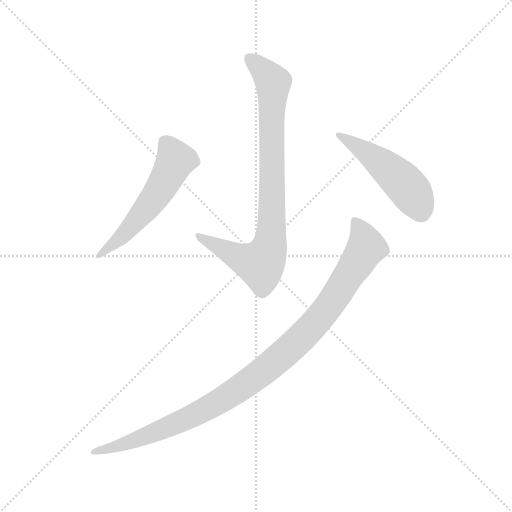
t = 0.00 s
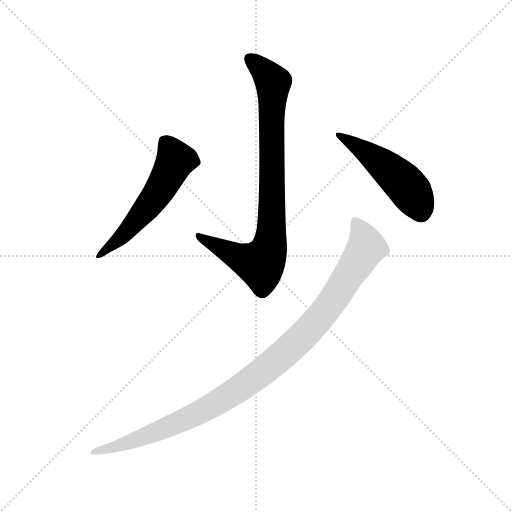
t = 2.34 s
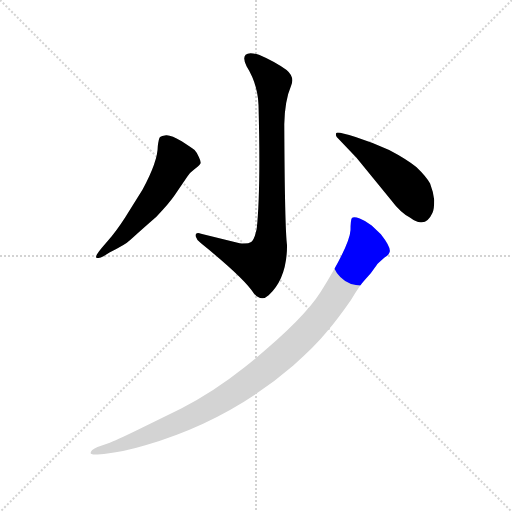
t = 2.52 s
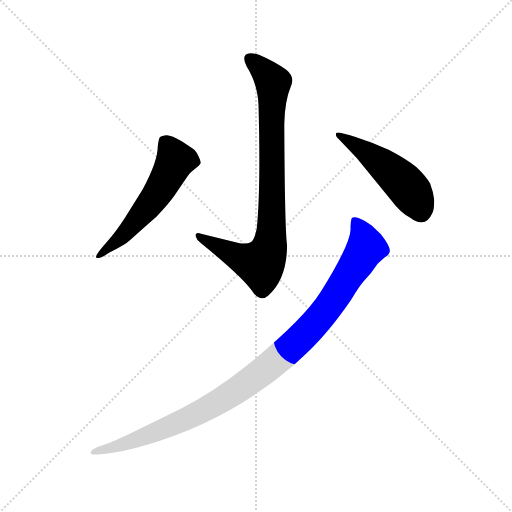
t = 2.69 s
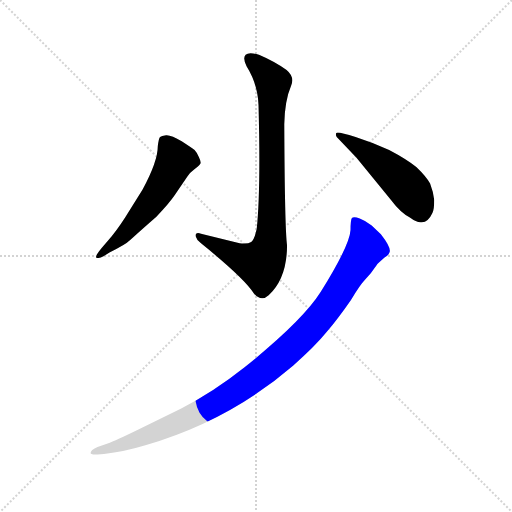
t = 2.87 s
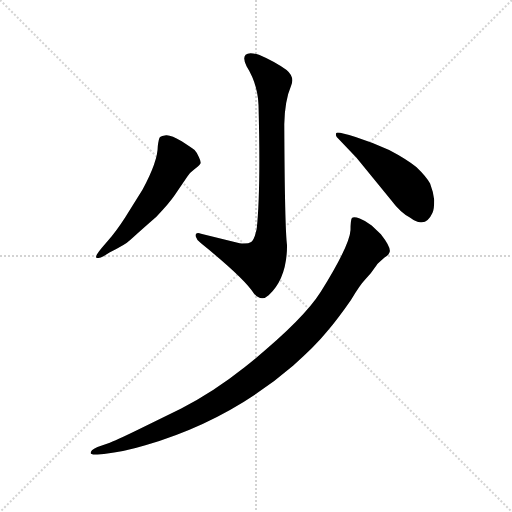
t = 3.48 s

The animated SVG that drew these frames (rendered in a browser with its animation timeline set to each time). Animation: 4 CSS @keyframes rules; one cycle of 3.48 s.

<svg version="1.1" viewBox="0 0 1024 1024" xmlns="http://www.w3.org/2000/svg">
  <g stroke="lightgray" stroke-dasharray="1,1" stroke-width="1" transform="scale(4, 4)">
    <line x1="0" y1="0" x2="256" y2="256"></line>
    <line x1="256" y1="0" x2="0" y2="256"></line>
    <line x1="128" y1="0" x2="128" y2="256"></line>
    <line x1="0" y1="128" x2="256" y2="128"></line>
  </g>
  <g transform="scale(0.92, -0.92) translate(60, -850)">
    <style type="text/css">
      
        @keyframes keyframes0 {
          from {
            stroke: blue;
            stroke-dashoffset: 874;
            stroke-width: 128;
          }
          74% {
            animation-timing-function: step-end;
            stroke: blue;
            stroke-dashoffset: 0;
            stroke-width: 128;
          }
          to {
            stroke: black;
            stroke-width: 1024;
          }
        }
        #make-me-a-hanzi-animation-0 {
          animation: keyframes0 0.9612630208333334s both;
          animation-delay: 0s;
          animation-timing-function: linear;
        }
      
        @keyframes keyframes1 {
          from {
            stroke: blue;
            stroke-dashoffset: 577;
            stroke-width: 128;
          }
          65% {
            animation-timing-function: step-end;
            stroke: blue;
            stroke-dashoffset: 0;
            stroke-width: 128;
          }
          to {
            stroke: black;
            stroke-width: 1024;
          }
        }
        #make-me-a-hanzi-animation-1 {
          animation: keyframes1 0.7195638020833334s both;
          animation-delay: 0.9612630208333334s;
          animation-timing-function: linear;
        }
      
        @keyframes keyframes2 {
          from {
            stroke: blue;
            stroke-dashoffset: 505;
            stroke-width: 128;
          }
          62% {
            animation-timing-function: step-end;
            stroke: blue;
            stroke-dashoffset: 0;
            stroke-width: 128;
          }
          to {
            stroke: black;
            stroke-width: 1024;
          }
        }
        #make-me-a-hanzi-animation-2 {
          animation: keyframes2 0.6609700520833334s both;
          animation-delay: 1.6808268229166667s;
          animation-timing-function: linear;
        }
      
        @keyframes keyframes3 {
          from {
            stroke: blue;
            stroke-dashoffset: 1085;
            stroke-width: 128;
          }
          78% {
            animation-timing-function: step-end;
            stroke: blue;
            stroke-dashoffset: 0;
            stroke-width: 128;
          }
          to {
            stroke: black;
            stroke-width: 1024;
          }
        }
        #make-me-a-hanzi-animation-3 {
          animation: keyframes3 1.1329752604166667s both;
          animation-delay: 2.341796875s;
          animation-timing-function: linear;
        }
      
    </style>
    
      <path d="M 498 352 Q 493 329 486 324 Q 479 319 461 321 L 377 342 Q 365 346 365 337 Q 367 329 377 321 Q 470 246 492 212 Q 508 193 524 208 Q 564 245 564 317 Q 559 354 558 580 Q 559 631 573 664 Q 581 683 563 698 Q 536 717 503 731 Q 481 738 474 731 Q 467 724 476 706 Q 500 668 502 622 Q 507 435 498 352 Z" fill="lightgray"></path>
    
      <path d="M 175 327 L 161 311 Q 147 294 149 290 Q 153 287 165 293 L 178 301 Q 213 318 223 328 Q 233 338 280 379 Q 308 408 320 426 L 347 466 Q 353 475 364 483 Q 375 491 376 495 Q 377 499 372 509 Q 368 519 363 524 Q 358 528 335 543 Q 312 557 301 556 Q 291 555 288 552 Q 285 549 283 532 Q 283 499 250 438 L 212 377 Q 192 346 175 327 Z" fill="lightgray"></path>
    
      <path d="M 715 507 L 790 415 Q 811 387 831 377 Q 847 365 857 367 Q 871 367 880 387 Q 884 394 884 415 Q 882 433 875 451 Q 867 466 845 487 Q 824 504 786 524 Q 753 539 713 552 Q 673 565 671 561 Q 669 557 672 552 L 715 507 Z" fill="lightgray"></path>
    
      <path d="M 152 -138 L 166 -137 Q 210 -132 256 -118 Q 438 -65 577 55 Q 625 97 650 128 Q 676 159 703 198 Q 724 232 732 240 L 746 256 L 759 274 Q 760 276 776 290 Q 785 296 786 300 Q 793 309 768 341 L 748 360 Q 735 370 722 375 Q 709 380 705 376 Q 702 371 702 350 Q 700 316 637 215 Q 597 152 471 51 Q 403 -3 334 -38 L 242 -83 Q 191 -108 174 -114 L 152 -122 Q 143 -126 140 -129 Q 137 -132 137 -135 Q 137 -139 152 -138 Z" fill="lightgray"></path>
    
    
      <clipPath id="make-me-a-hanzi-clip-0">
        <path d="M 498 352 Q 493 329 486 324 Q 479 319 461 321 L 377 342 Q 365 346 365 337 Q 367 329 377 321 Q 470 246 492 212 Q 508 193 524 208 Q 564 245 564 317 Q 559 354 558 580 Q 559 631 573 664 Q 581 683 563 698 Q 536 717 503 731 Q 481 738 474 731 Q 467 724 476 706 Q 500 668 502 622 Q 507 435 498 352 Z"></path>
      </clipPath>
      <path clip-path="url(#make-me-a-hanzi-clip-0)" d="M 483 723 L 520 689 L 533 669 L 531 372 L 525 310 L 504 276 L 451 294 L 373 336" fill="none" id="make-me-a-hanzi-animation-0" stroke-dasharray="746 1492" stroke-linecap="round"></path>
    
      <clipPath id="make-me-a-hanzi-clip-1">
        <path d="M 175 327 L 161 311 Q 147 294 149 290 Q 153 287 165 293 L 178 301 Q 213 318 223 328 Q 233 338 280 379 Q 308 408 320 426 L 347 466 Q 353 475 364 483 Q 375 491 376 495 Q 377 499 372 509 Q 368 519 363 524 Q 358 528 335 543 Q 312 557 301 556 Q 291 555 288 552 Q 285 549 283 532 Q 283 499 250 438 L 212 377 Q 192 346 175 327 Z"></path>
      </clipPath>
      <path clip-path="url(#make-me-a-hanzi-clip-1)" d="M 298 544 L 322 502 L 307 471 L 276 419 L 229 362 L 152 293" fill="none" id="make-me-a-hanzi-animation-1" stroke-dasharray="449 898" stroke-linecap="round"></path>
    
      <clipPath id="make-me-a-hanzi-clip-2">
        <path d="M 715 507 L 790 415 Q 811 387 831 377 Q 847 365 857 367 Q 871 367 880 387 Q 884 394 884 415 Q 882 433 875 451 Q 867 466 845 487 Q 824 504 786 524 Q 753 539 713 552 Q 673 565 671 561 Q 669 557 672 552 L 715 507 Z"></path>
      </clipPath>
      <path clip-path="url(#make-me-a-hanzi-clip-2)" d="M 674 557 L 742 515 L 814 456 L 840 423 L 854 392" fill="none" id="make-me-a-hanzi-animation-2" stroke-dasharray="377 754" stroke-linecap="round"></path>
    
      <clipPath id="make-me-a-hanzi-clip-3">
        <path d="M 152 -138 L 166 -137 Q 210 -132 256 -118 Q 438 -65 577 55 Q 625 97 650 128 Q 676 159 703 198 Q 724 232 732 240 L 746 256 L 759 274 Q 760 276 776 290 Q 785 296 786 300 Q 793 309 768 341 L 748 360 Q 735 370 722 375 Q 709 380 705 376 Q 702 371 702 350 Q 700 316 637 215 Q 597 152 471 51 Q 403 -3 334 -38 L 242 -83 Q 191 -108 174 -114 L 152 -122 Q 143 -126 140 -129 Q 137 -132 137 -135 Q 137 -139 152 -138 Z"></path>
      </clipPath>
      <path clip-path="url(#make-me-a-hanzi-clip-3)" d="M 710 370 L 728 343 L 737 312 L 654 183 L 614 135 L 539 64 L 453 0 L 374 -47 L 229 -109 L 145 -135" fill="none" id="make-me-a-hanzi-animation-3" stroke-dasharray="957 1914" stroke-linecap="round"></path>
    
  </g>
</svg>
